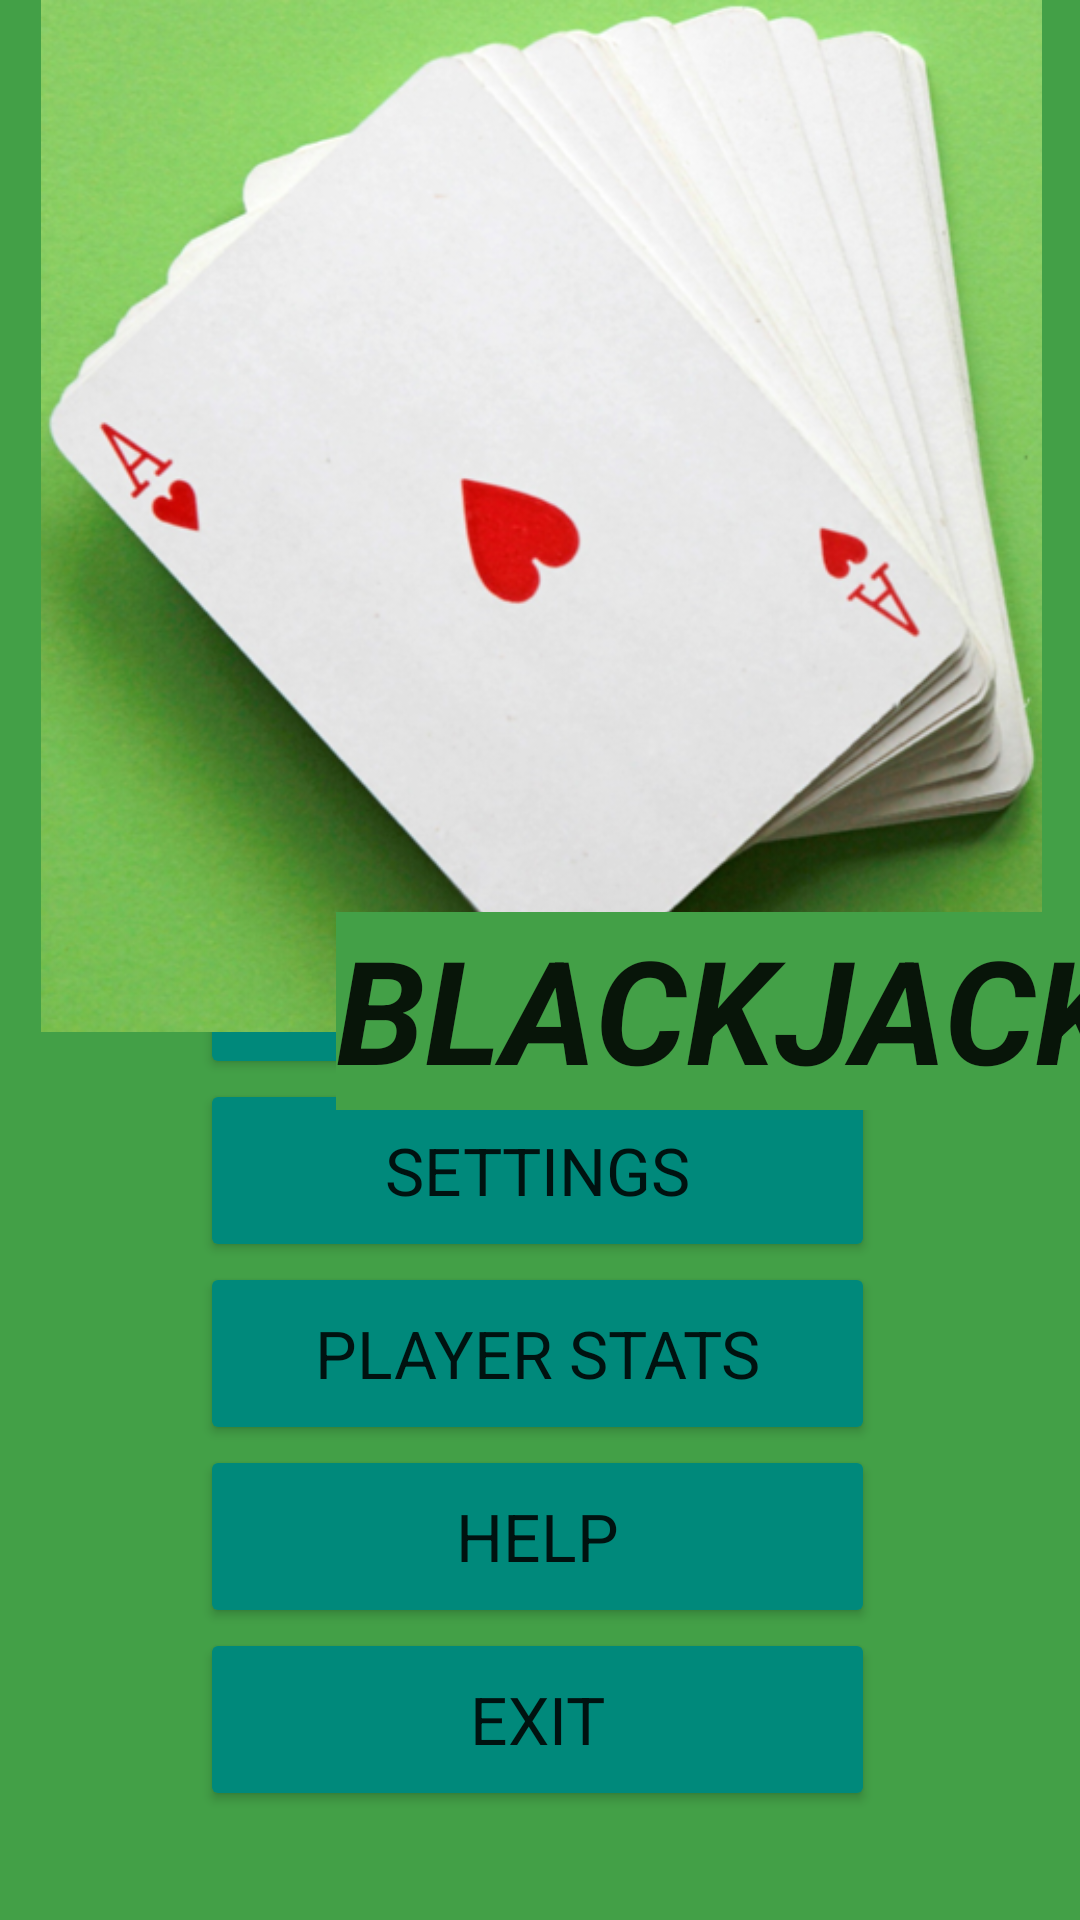

Layout XML and referenced resources for this Android screen:
<!-- AndroidManifest.xml: application theme Theme.My_GAME -->
<!-- res/layout/activity_main.xml -->
<?xml version="1.0" encoding="utf-8"?>
<androidx.constraintlayout.widget.ConstraintLayout xmlns:android="http://schemas.android.com/apk/res/android"
    xmlns:app="http://schemas.android.com/apk/res-auto"
    xmlns:tools="http://schemas.android.com/tools"
    android:layout_width="match_parent"
    android:layout_height="match_parent"
    android:clickable="true"
    tools:context=".MainActivity">

    <LinearLayout
        android:layout_width="227dp"
        android:layout_height="306dp"
        android:orientation="vertical"
        app:layout_constraintBottom_toBottomOf="parent"
        app:layout_constraintEnd_toEndOf="parent"
        app:layout_constraintStart_toStartOf="parent"
        app:layout_constraintTop_toTopOf="parent"
        app:layout_constraintVertical_bias="0.894">

        <Button
            android:id="@+id/playButton"
            android:layout_width="225dp"
            android:layout_height="61dp"
            android:backgroundTint="#00897B"
            android:text="@string/play"
            android:textAppearance="@style/TextAppearance.AppCompat.Large" />

        <Button
            android:id="@+id/settingsButton"
            android:layout_width="225dp"
            android:layout_height="61dp"
            android:backgroundTint="#00897B"
            android:text="@string/settings"
            android:textAppearance="@style/TextAppearance.AppCompat.Large" />

        <Button
            android:id="@+id/highscoresButton"
            android:layout_width="225dp"
            android:layout_height="61dp"
            android:backgroundTint="#00897B"
            android:text="@string/player_statsbtn"
            android:textAppearance="@style/TextAppearance.AppCompat.Large" />

        <Button
            android:id="@+id/helpButton"
            android:layout_width="225dp"
            android:layout_height="61dp"
            android:backgroundTint="#00897B"
            android:text="@string/help"
            android:textAppearance="@style/TextAppearance.AppCompat.Large" />

        <Button
            android:id="@+id/exitButton"
            android:layout_width="225dp"
            android:layout_height="61dp"
            android:backgroundTint="#00897B"
            android:text="@string/exit"
            android:textAppearance="@style/TextAppearance.AppCompat.Large" />

    </LinearLayout>

    <ImageView
        android:id="@+id/imageView2"
        android:layout_width="403dp"
        android:layout_height="344dp"
        android:contentDescription="@string/fanned_cards"
        app:layout_constraintEnd_toEndOf="parent"
        app:layout_constraintStart_toStartOf="parent"
        app:layout_constraintTop_toTopOf="parent"
        app:srcCompat="@drawable/img"
        tools:ignore="ImageContrastCheck" />

    <TextView
        android:id="@+id/textView5"
        android:layout_width="282dp"
        android:layout_height="66dp"
        android:layout_marginStart="112dp"
        android:layout_marginTop="304dp"
        android:text="@string/blackjack"
        android:textAppearance="@style/TextAppearance.AppCompat.Large"
        android:textSize="48sp"
        android:textStyle="bold|italic"
        app:layout_constraintStart_toStartOf="parent"
        app:layout_constraintTop_toTopOf="@+id/imageView2" />

</androidx.constraintlayout.widget.ConstraintLayout>
<!-- resources referenced by this layout -->
<resources>
  <!-- drawable img: png bitmap (drawable, 424497 bytes) -->
  <string name="blackjack">BLACKJACK!</string>
  <string name="exit">EXIT</string>
  <string name="fanned_cards">fanned cards</string>
  <string name="help">HELP</string>
  <string name="play">PLAY</string>
  <string name="player_statsbtn">PLAYER STATS</string>
  <string name="settings">SETTINGS</string>
  <style name="Theme.My_GAME" parent="Theme.MaterialComponents.DayNight.DarkActionBar">
          
          <item name="colorPrimary">@color/teal_700</item>
          <item name="colorPrimaryVariant">@color/teal_700</item>
          <item name="colorOnPrimary">@color/white</item>
          <item name="android:background">@color/mainBackground</item>
  
          
          <item name="colorSecondary">@color/teal_200</item>
          <item name="colorSecondaryVariant">@color/teal_700</item>
          <item name="colorOnSecondary">@color/black</item>
          
          <item name="android:statusBarColor" tools:targetApi="l">?attr/colorPrimaryVariant</item>
          
      </style>
  <color name="teal_700">#FF018786</color>
  <color name="white">#FFFFFFFF</color>
  <color name="mainBackground">#43A047</color>
  <color name="teal_200">#FF03DAC5</color>
  <color name="black">#FF000000</color>
</resources>
